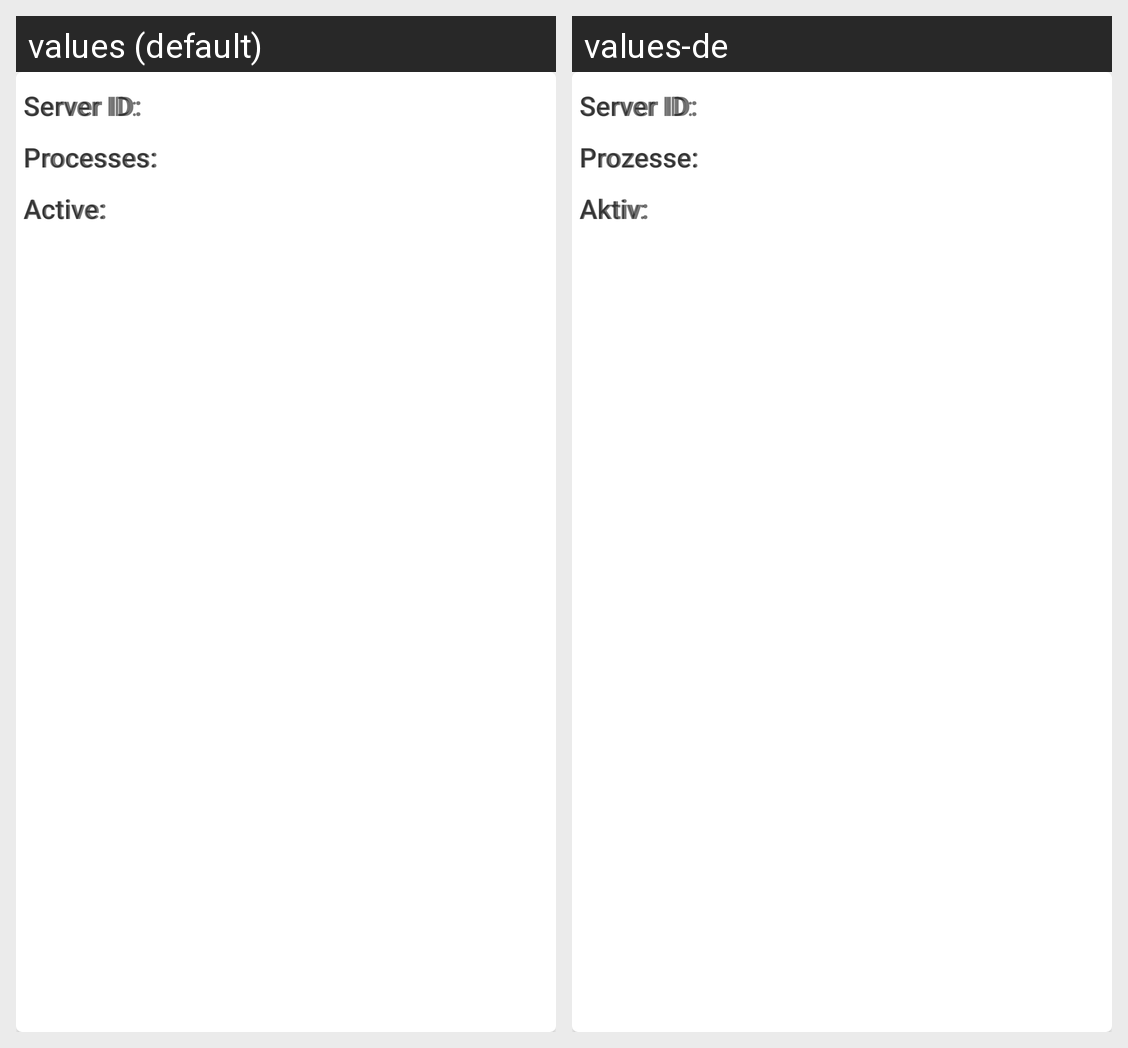

Here is an Android app screen in its default locale and in the app's own translations. Write out the translated-string differences for the strings that appear on this screen.
Android screen res/layout/mpstatuscard.xml rendered under 2 locales, left to right: values (default), values-de. Device: Nexus 5 (rendered at 1080×1920; each locale shown at half size, 540×960, under a caption strip naming it); theme AppTheme.
Strings drawn on this screen, with the default value and each locale's value (text and hints the layout hard-codes, and strings that could not be matched under every locale, appear in the picture but are not listed):

mpstatServer
  values: Server ID:
  values-de: Server ID:

mpstatProcesses
  values: Processes:
  values-de: Prozesse:

mpstatProcActive
  values: Active:
  values-de: Aktiv:
